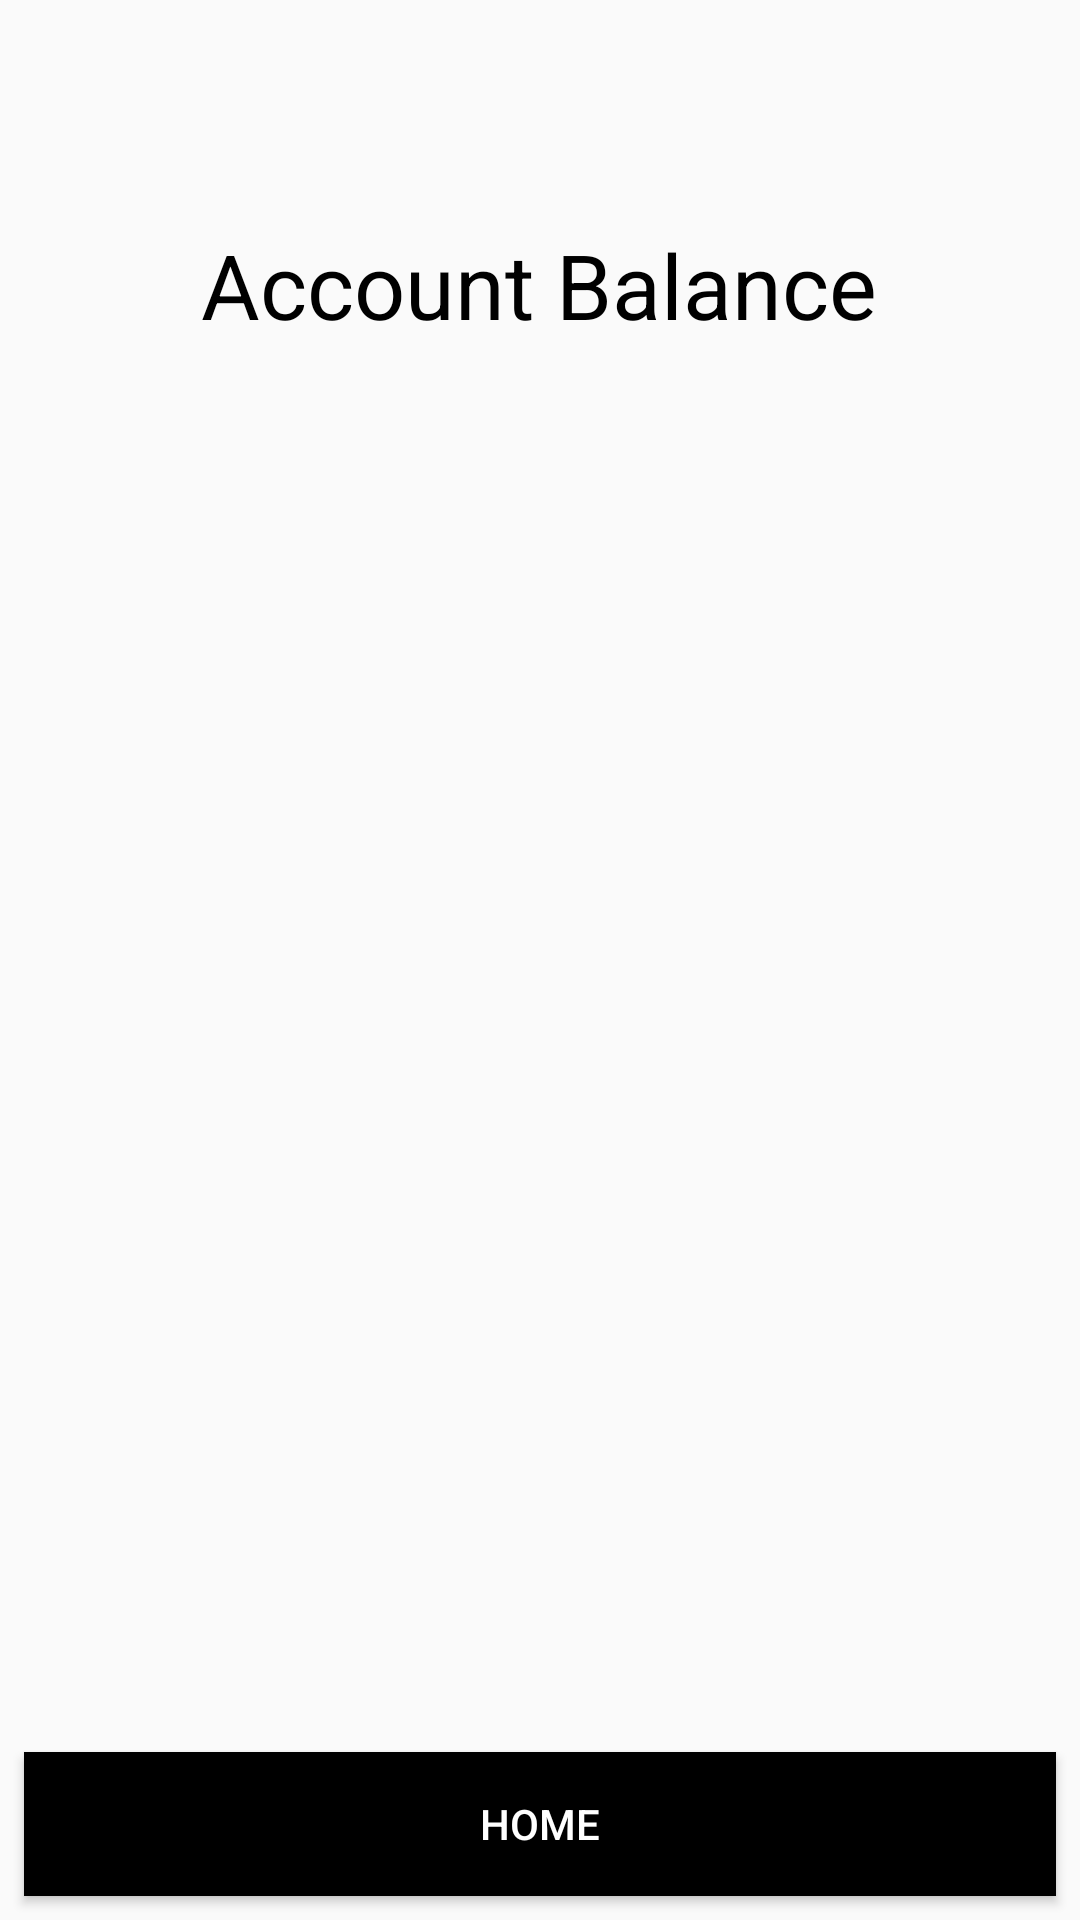

Reconstruct the res/layout file that produces this screen, plus the resources it refers to.
<!-- AndroidManifest.xml: application theme AppTheme -->
<!-- res/layout/activity_balance.xml -->
<?xml version="1.0" encoding="utf-8"?>
<android.support.constraint.ConstraintLayout xmlns:android="http://schemas.android.com/apk/res/android"
    xmlns:app="http://schemas.android.com/apk/res-auto"
    xmlns:tools="http://schemas.android.com/tools"
    android:layout_width="match_parent"
    android:layout_height="match_parent"
    tools:context=".BalanceActivity">

    <TextView
        android:id="@+id/textView3"
        android:layout_width="wrap_content"
        android:layout_height="wrap_content"
        android:layout_marginStart="8dp"
        android:layout_marginEnd="8dp"
        android:layout_marginBottom="8dp"
        android:text="Account Balance"
        android:textColor="@color/darkblue"
        android:textSize="30sp"
        app:layout_constraintBottom_toBottomOf="parent"
        app:layout_constraintEnd_toEndOf="parent"
        app:layout_constraintHorizontal_bias="0.497"
        app:layout_constraintStart_toStartOf="parent"
        app:layout_constraintTop_toTopOf="parent"
        app:layout_constraintVertical_bias="0.126" />

    <Button
        android:id="@+id/button4"
        android:layout_width="match_parent"
        android:layout_height="wrap_content"
        android:layout_marginStart="8dp"
        android:layout_marginEnd="8dp"
        android:layout_marginBottom="8dp"
        android:text="Home"
        android:onClick="home"
        android:textColor="@android:color/white"
        android:background="@color/darkblue"
        app:layout_constraintBottom_toBottomOf="parent"
        app:layout_constraintEnd_toEndOf="parent"
        app:layout_constraintHorizontal_bias="0.498"
        app:layout_constraintStart_toStartOf="parent"
        app:layout_constraintTop_toBottomOf="@+id/textView3"
        app:layout_constraintVertical_bias="1.0" />

    <ListView
        android:id="@+id/tvAmount"
        android:layout_width="413dp"
        android:layout_height="79dp"
        android:layout_marginStart="8dp"
        android:layout_marginEnd="8dp"
        android:layout_marginBottom="8dp"
        android:text="TextView"
        android:textColor="@color/darkblue"
        app:layout_constraintBottom_toTopOf="@+id/button4"
        app:layout_constraintEnd_toEndOf="parent"
        app:layout_constraintHorizontal_bias="0.498"
        app:layout_constraintStart_toStartOf="parent"
        app:layout_constraintTop_toBottomOf="@+id/textView3"
        app:layout_constraintVertical_bias="0.119" />

</android.support.constraint.ConstraintLayout>
<!-- resources referenced by this layout -->
<resources>
  <color name="darkblue">#000000</color>
  <style name="AppTheme" parent="Theme.AppCompat.Light.DarkActionBar">
          
          <item name="colorPrimary">@color/colorPrimary</item>
          <item name="colorPrimaryDark">@color/colorPrimaryDark</item>
          <item name="colorAccent">@color/colorAccent</item>
          <item name="windowActionBar">false</item>
          <item name="windowNoTitle">true</item>
      </style>
  <color name="colorPrimary">#000000</color>
  <color name="colorPrimaryDark">#000000</color>
  <color name="colorAccent">#FF4081</color>
</resources>
